Labelled photos from "processed_dataset", an image-classification folder in Preethamchegu/ml_project. The possible labels are: normal, pneumonia.

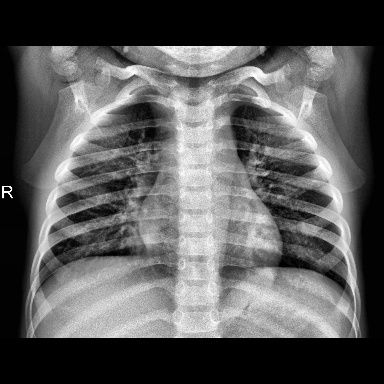
Label: normal

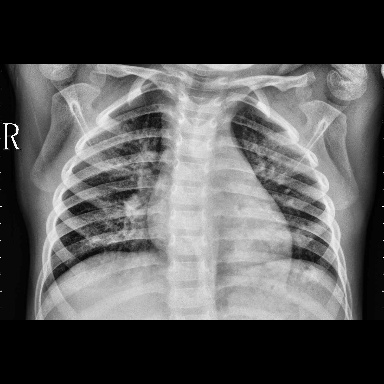
Label: pneumonia

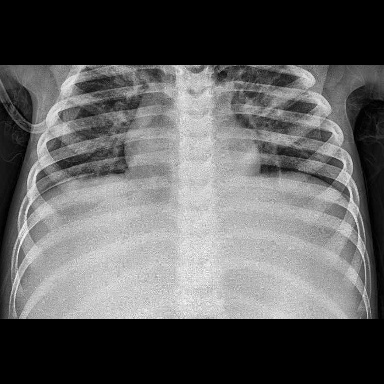
Label: pneumonia

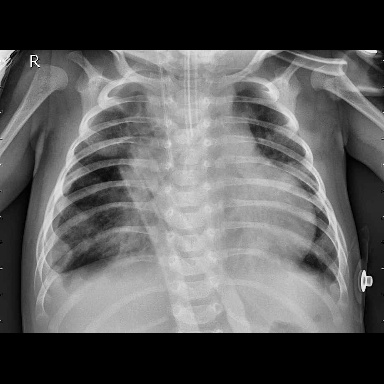
Label: pneumonia

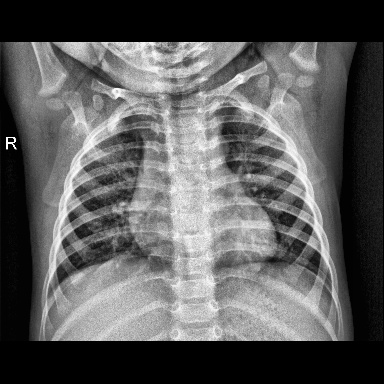
Label: normal

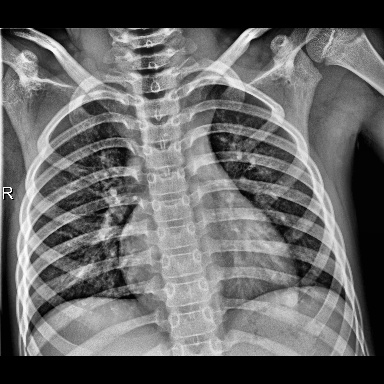
Label: normal
